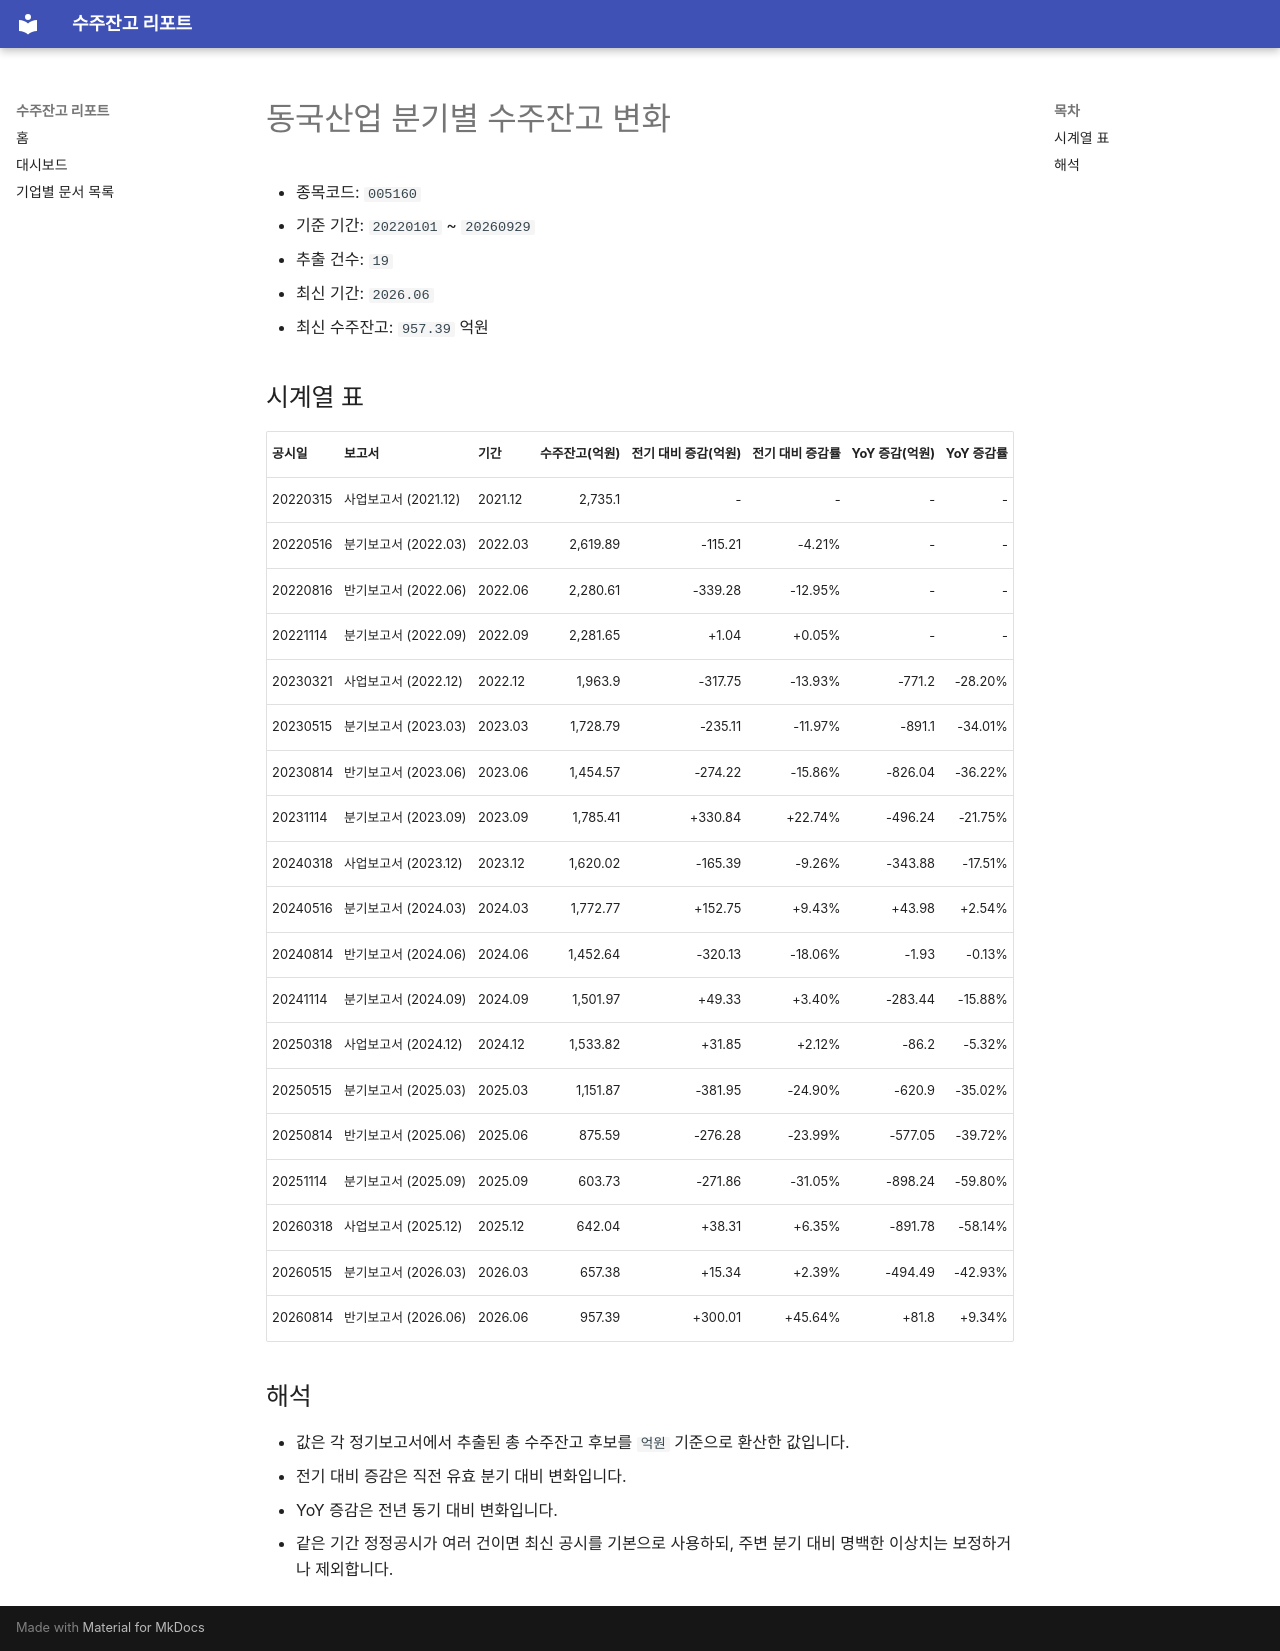

repository: agent-jaden/order-backlog-dashboard · page: companies/동국산업_수주잔고(005160)/index.html · generator: mkdocs

# 동국산업 분기별 수주잔고 변화

- 종목코드: `005160`
- 기준 기간: `20220101` ~ `20260929`
- 추출 건수: `19`
- 최신 기간: `2026.06`
- 최신 수주잔고: `957.39` 억원

## 시계열 표

| 공시일 | 보고서 | 기간 | 수주잔고(억원) | 전기 대비 증감(억원) | 전기 대비 증감률 | YoY 증감(억원) | YoY 증감률 |
| --- | --- | --- | ---: | ---: | ---: | ---: | ---: |
| 20220315 | 사업보고서 (2021.12) | 2021.12 | 2,735.1 | - | - | - | - |
| 20220516 | 분기보고서 (2022.03) | 2022.03 | 2,619.89 | -115.21 | -4.21% | - | - |
| 20220816 | 반기보고서 (2022.06) | 2022.06 | 2,280.61 | -339.28 | -12.95% | - | - |
| 20221114 | 분기보고서 (2022.09) | 2022.09 | 2,281.65 | +1.04 | +0.05% | - | - |
| 20230321 | 사업보고서 (2022.12) | 2022.12 | 1,963.9 | -317.75 | -13.93% | -771.2 | -28.20% |
| 20230515 | 분기보고서 (2023.03) | 2023.03 | 1,728.79 | -235.11 | -11.97% | -891.1 | -34.01% |
| 20230814 | 반기보고서 (2023.06) | 2023.06 | 1,454.57 | -274.22 | -15.86% | -826.04 | -36.22% |
| 20231114 | 분기보고서 (2023.09) | 2023.09 | 1,785.41 | +330.84 | +22.74% | -496.24 | -21.75% |
| 20240318 | 사업보고서 (2023.12) | 2023.12 | 1,620.02 | -165.39 | -9.26% | -343.88 | -17.51% |
| 20240516 | 분기보고서 (2024.03) | 2024.03 | 1,772.77 | +152.75 | +9.43% | +43.98 | +2.54% |
| 20240814 | 반기보고서 (2024.06) | 2024.06 | 1,452.64 | -320.13 | -18.06% | -1.93 | -0.13% |
| 20241114 | 분기보고서 (2024.09) | 2024.09 | 1,501.97 | +49.33 | +3.40% | -283.44 | -15.88% |
| 20250318 | 사업보고서 (2024.12) | 2024.12 | 1,533.82 | +31.85 | +2.12% | -86.2 | -5.32% |
| 20250515 | 분기보고서 (2025.03) | 2025.03 | 1,151.87 | -381.95 | -24.90% | -620.9 | -35.02% |
| 20250814 | 반기보고서 (2025.06) | 2025.06 | 875.59 | -276.28 | -23.99% | -577.05 | -39.72% |
| 20251114 | 분기보고서 (2025.09) | 2025.09 | 603.73 | -271.86 | -31.05% | -898.24 | -59.80% |
| 20260318 | 사업보고서 (2025.12) | 2025.12 | 642.04 | +38.31 | +6.35% | -891.78 | -58.14% |
| 20260515 | 분기보고서 (2026.03) | 2026.03 | 657.38 | +15.34 | +2.39% | -494.49 | -42.93% |
| 20260814 | 반기보고서 (2026.06) | 2026.06 | 957.39 | +300.01 | +45.64% | +81.8 | +9.34% |

## 해석

- 값은 각 정기보고서에서 추출된 총 수주잔고 후보를 `억원` 기준으로 환산한 값입니다.
- 전기 대비 증감은 직전 유효 분기 대비 변화입니다.
- YoY 증감은 전년 동기 대비 변화입니다.
- 같은 기간 정정공시가 여러 건이면 최신 공시를 기본으로 사용하되, 주변 분기 대비 명백한 이상치는 보정하거나 제외합니다.
